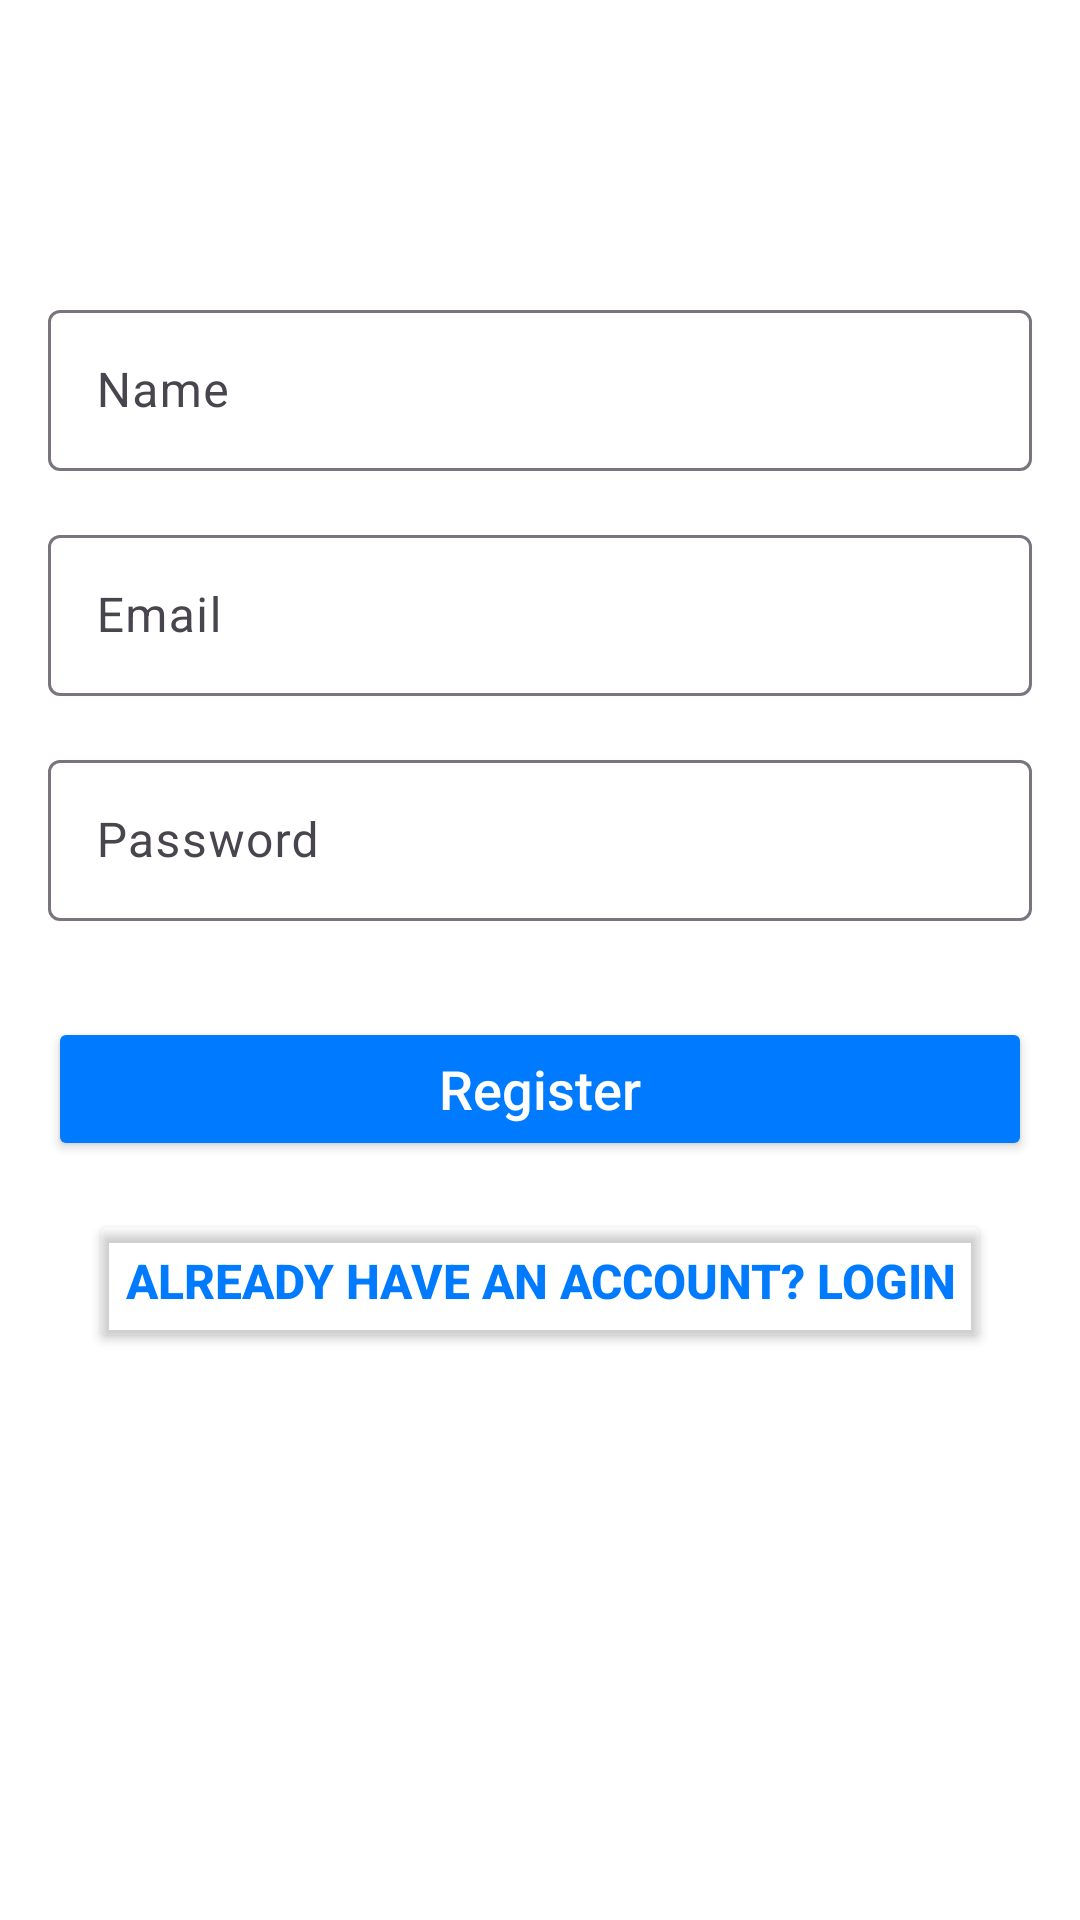

This screen was rendered from an Android layout file. Write that file and the resources it references.
<!-- AndroidManifest.xml: application theme Theme.TestSpringRestApp -->
<!-- res/layout/activity_register.xml -->
<?xml version="1.0" encoding="utf-8"?>
<androidx.constraintlayout.widget.ConstraintLayout xmlns:android="http://schemas.android.com/apk/res/android"
    xmlns:app="http://schemas.android.com/apk/res-auto"
    xmlns:tools="http://schemas.android.com/tools"
    android:id="@+id/main"
    android:layout_width="match_parent"
    android:layout_height="match_parent"
    tools:context=".RegisterActivity">

    <LinearLayout
        xmlns:android="http://schemas.android.com/apk/res/android"
        xmlns:tools="http://schemas.android.com/tools"
        android:layout_width="match_parent"
        android:layout_height="match_parent"
        android:background="@color/white"
        android:orientation="vertical"
        android:padding="16dp"
        tools:context=".RegisterActivity">

        
        <ImageView
            android:id="@+id/logoImageView"
            android:layout_width="wrap_content"
            android:layout_height="wrap_content"
            android:layout_gravity="center"
            android:layout_marginTop="50dp"            />



        
        <com.google.android.material.textfield.TextInputLayout
            android:layout_width="match_parent"
            android:layout_height="wrap_content"
            android:layout_marginTop="32dp">

            <com.google.android.material.textfield.TextInputEditText
                android:id="@+id/nameEditText"
                android:layout_width="match_parent"
                android:layout_height="wrap_content"
                android:hint="Name"
                android:padding="16dp"
                android:backgroundTint="@color/gray"
                android:textColor="@color/black" />
        </com.google.android.material.textfield.TextInputLayout>

        
        <com.google.android.material.textfield.TextInputLayout
            android:layout_width="match_parent"
            android:layout_height="wrap_content"
            android:layout_marginTop="16dp">

            <com.google.android.material.textfield.TextInputEditText
                android:id="@+id/emailEditText"
                android:layout_width="match_parent"
                android:layout_height="wrap_content"
                android:hint="Email"
                android:inputType="textEmailAddress"
                android:padding="16dp"
                android:backgroundTint="@color/gray"
                android:textColor="@color/black" />
        </com.google.android.material.textfield.TextInputLayout>

        
        <com.google.android.material.textfield.TextInputLayout
            android:layout_width="match_parent"
            android:layout_height="wrap_content"
            android:layout_marginTop="16dp">

            <com.google.android.material.textfield.TextInputEditText
                android:id="@+id/passwordEditText"
                android:layout_width="match_parent"
                android:layout_height="wrap_content"
                android:hint="Password"
                android:inputType="textPassword"
                android:padding="16dp"
                android:backgroundTint="@color/gray"
                android:textColor="@color/black" />
        </com.google.android.material.textfield.TextInputLayout>

        
        <Button
            android:id="@+id/registerButton"
            android:layout_width="match_parent"
            android:layout_height="wrap_content"
            android:layout_marginTop="32dp"
            android:backgroundTint="@color/primary"
            android:text="Register"
            android:textAllCaps="false"
            android:textColor="@color/white"
            android:textSize="18sp" />

        
        <Button
            android:id="@+id/loginButton"
            android:layout_width="wrap_content"
            android:layout_height="wrap_content"
            android:layout_gravity="center"
            android:layout_marginTop="16dp"
            android:backgroundTint="@android:color/transparent"
            android:text="Already have an account? Login"
            android:textColor="@color/primary"
            android:textSize="16sp"
            android:textStyle="bold" />
    </LinearLayout>
</androidx.constraintlayout.widget.ConstraintLayout>
<!-- resources referenced by this layout -->
<resources>
  <color name="black">#000000</color>
  <color name="gray">#B0B0B0</color>
  <color name="primary">#007BFF</color>
  <color name="white">#FFFFFF</color>
  <!-- drawable toollogo: png bitmap (drawable, 392692 bytes) -->
  <style name="Theme.TestSpringRestApp" parent="Base.Theme.TestSpringRestApp" />
  <style name="Base.Theme.TestSpringRestApp" parent="Theme.Material3.DayNight.NoActionBar">
  
      </style>
</resources>
